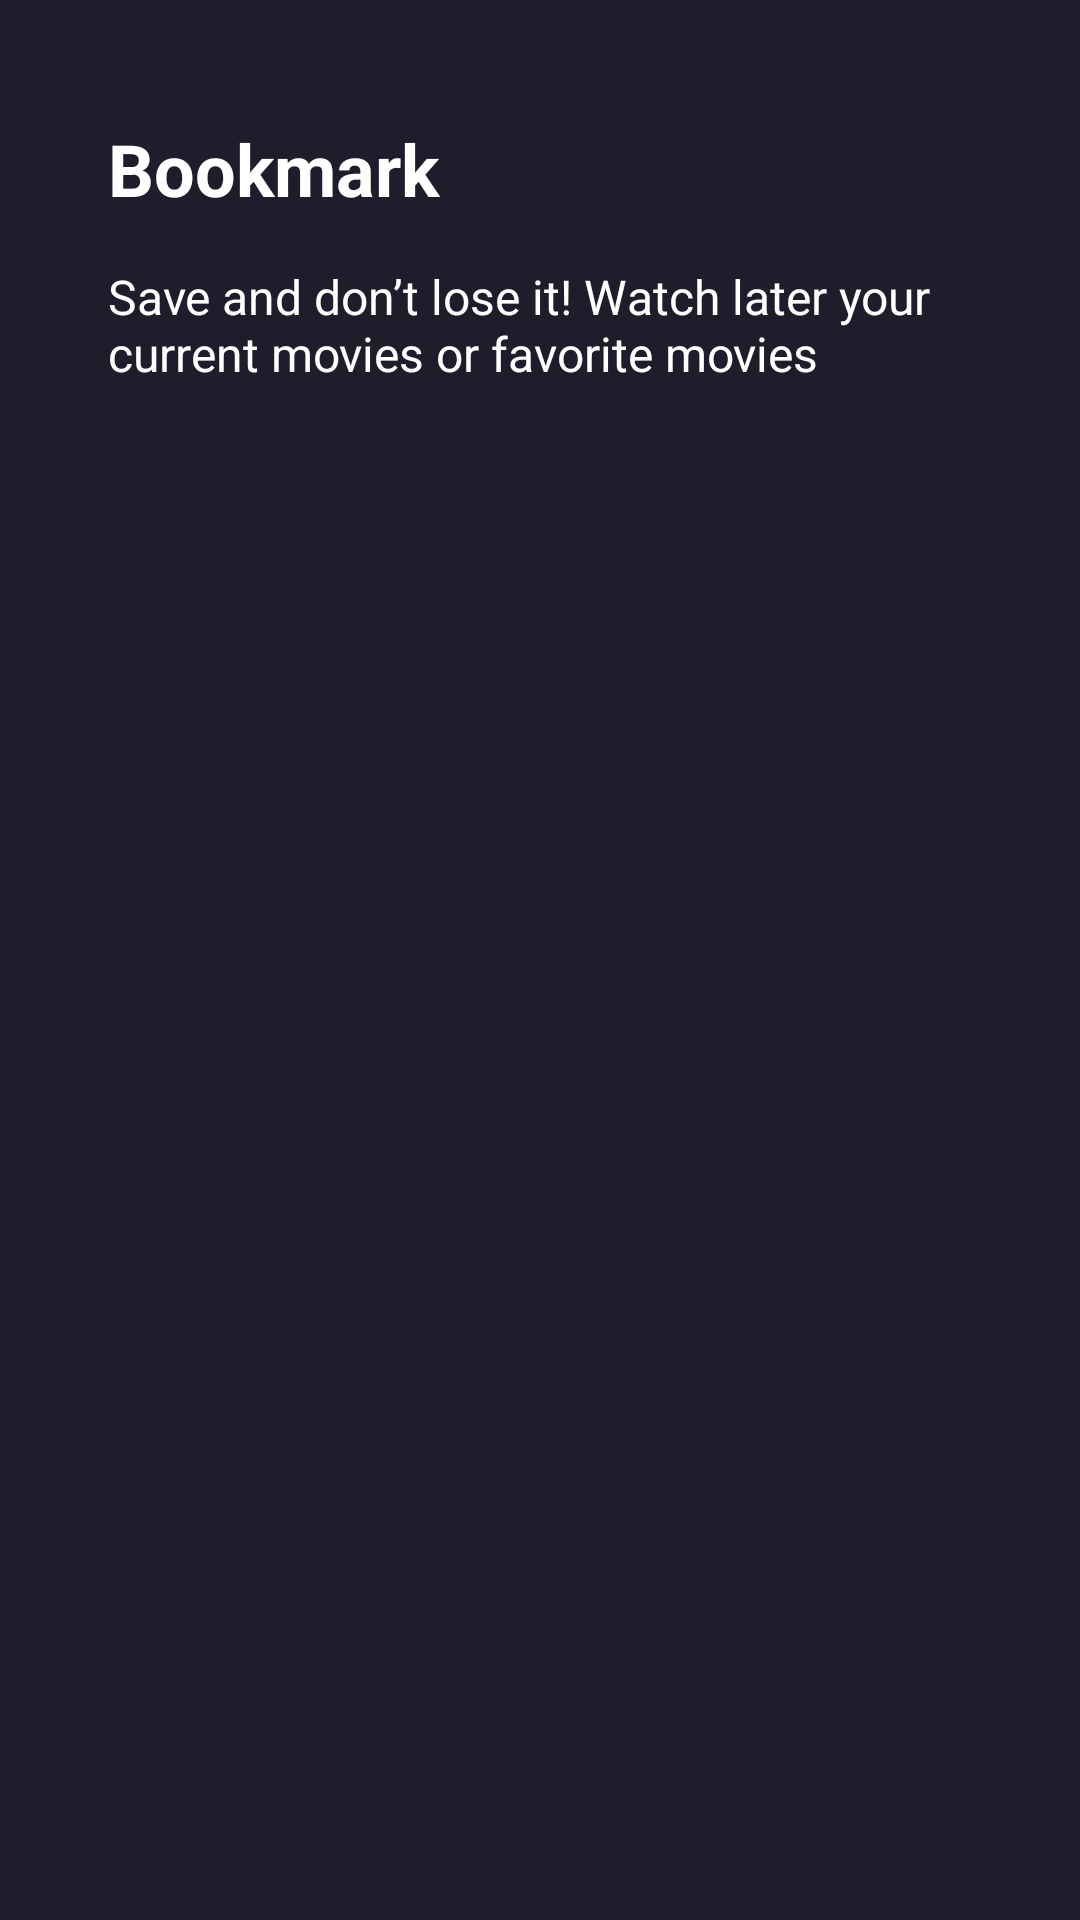

Write the Android layout XML for this screen, with the resource values it uses.
<!-- AndroidManifest.xml: application theme Theme.ProjectMobiles -->
<!-- res/layout/fragment_favorite.xml -->
<?xml version="1.0" encoding="utf-8"?>
<ScrollView xmlns:android="http://schemas.android.com/apk/res/android"
    xmlns:app="http://schemas.android.com/apk/res-auto"
    xmlns:tools="http://schemas.android.com/tools"
    android:layout_width="match_parent"
    android:layout_height="match_parent"
    android:fillViewport="true"
    android:padding="16dp"
    android:background="@color/main_color"
    tools:context=".presentation.bookmark.favorite">

    <androidx.constraintlayout.widget.ConstraintLayout
        android:layout_width="match_parent"
        android:layout_height="wrap_content">

        
        <LinearLayout
            android:id="@+id/header"
            android:layout_width="0dp"
            android:layout_height="wrap_content"
            android:orientation="horizontal"
            android:padding="16dp"
            android:gravity="center_vertical"
            app:layout_constraintTop_toTopOf="parent"
            app:layout_constraintStart_toStartOf="parent"
            app:layout_constraintEnd_toEndOf="parent">
        </LinearLayout>

        

        <TextView
            android:id="@+id/watchlist"
            android:layout_width="0dp"
            android:layout_height="wrap_content"
            android:layout_marginLeft="20dp"
            android:layout_marginTop="24dp"
            android:layout_marginBottom="8dp"
            android:text="Bookmark"
            android:textColor="#FFFFFF"
            android:textSize="24dp"
            android:textStyle="bold"
            app:layout_constraintEnd_toEndOf="parent"
            app:layout_constraintStart_toStartOf="parent"
            app:layout_constraintTop_toTopOf="@+id/header" />

        <TextView
            android:id="@+id/detailTitle"
            android:layout_width="wrap_content"
            android:layout_height="wrap_content"
            android:paddingHorizontal="20dp"
            android:layout_marginTop="72dp"
            android:text="Save and don’t lose it! Watch later your current movies or favorite movies"
            android:textColor="@color/white"
            android:textSize="16dp"
            app:layout_constraintStart_toStartOf="parent"
            app:layout_constraintTop_toTopOf="parent" />

        <androidx.recyclerview.widget.RecyclerView
            android:id="@+id/recyclerViewFavorite"
            android:layout_width="match_parent"
            android:layout_height="wrap_content"
            android:layout_marginTop="8dp"
            android:paddingStart="10dp"
            android:paddingEnd="10dp"
            app:layout_constraintTop_toBottomOf="@id/detailTitle"
            app:layout_constraintStart_toStartOf="parent"
            app:layout_constraintEnd_toEndOf="parent"
            tools:listitem="@layout/item_bookmark"/>
    </androidx.constraintlayout.widget.ConstraintLayout>
</ScrollView>
<!-- res/layout/item_bookmark.xml (included above) -->
<?xml version="1.0" encoding="utf-8"?>
<androidx.cardview.widget.CardView xmlns:android="http://schemas.android.com/apk/res/android"
    xmlns:app="http://schemas.android.com/apk/res-auto"
    xmlns:tools="http://schemas.android.com/tools"
    android:layout_width="match_parent"
    android:layout_height="wrap_content"
    android:layout_margin="8dp"
    app:cardBackgroundColor="@color/main_color"
    app:cardElevation="4dp">

    <androidx.constraintlayout.widget.ConstraintLayout
        android:layout_width="match_parent"
        android:layout_height="wrap_content"
        android:padding="8dp"
        android:background="@drawable/btn_checkout">

        <ImageView
            android:id="@+id/cartMovieImage"
            android:layout_width="80dp"
            android:layout_height="120dp"
            android:layout_marginLeft="9dp"
            android:layout_marginTop="5dp"
            android:scaleType="centerCrop"
            app:layout_constraintStart_toStartOf="parent"
            app:layout_constraintTop_toTopOf="parent"
            tools:srcCompat="@drawable/kelazz" />

        <TextView
            android:id="@+id/cartMovieTitle"
            android:layout_width="0dp"
            android:layout_height="wrap_content"
            android:layout_marginStart="12dp"
            android:layout_marginEnd="8dp"
            android:ellipsize="end"
            android:maxLines="2"
            android:text="Judul Film"
            android:textColor="@color/white"
            android:textSize="16sp"
            android:textStyle="bold"
            app:layout_constraintEnd_toStartOf="@+id/removeFromCart"
            app:layout_constraintStart_toEndOf="@+id/cartMovieImage"
            app:layout_constraintTop_toTopOf="parent" />

        <TextView
            android:id="@+id/cartMovieYear"
            android:layout_width="wrap_content"
            android:layout_height="wrap_content"
            android:layout_marginStart="2dp"
            android:layout_marginTop="2dp"
            android:text="2024"
            android:textColor="#B3FFFFFF"
            app:layout_constraintStart_toEndOf="@+id/calendarImg"
            app:layout_constraintTop_toBottomOf="@+id/cartMovieTitle" />

        <ImageButton
            android:id="@+id/removeFromCart"
            android:layout_width="wrap_content"
            android:layout_height="wrap_content"
            android:layout_marginRight="5dp"
            android:background="@android:color/transparent"
            app:layout_constraintEnd_toEndOf="parent"
            app:layout_constraintTop_toTopOf="parent"
            app:srcCompat="@android:drawable/ic_menu_close_clear_cancel"
            app:tint="@color/white" />

        <TextView
            android:id="@+id/movieTimeTxt"
            android:layout_width="wrap_content"
            android:layout_height="wrap_content"
            android:layout_marginStart="2dp"
            android:layout_marginTop="2dp"
            android:text="116 Minutes"
            android:textColor="#B3FFFFFF"
            app:layout_constraintStart_toEndOf="@+id/timeImg"
            app:layout_constraintTop_toBottomOf="@+id/cartMovieTitle" />

        <TextView
            android:id="@+id/movieSummary"
            android:layout_width="0dp"
            android:layout_height="wrap_content"
            android:layout_marginStart="12dp"
            android:layout_marginTop="20dp"
            android:text="John was so professional"
            android:maxLines="3"
            android:ellipsize="end"
            android:textColor="@color/white"
            app:layout_constraintEnd_toEndOf="parent"
            app:layout_constraintStart_toEndOf="@+id/cartMovieImage"
            app:layout_constraintTop_toBottomOf="@+id/cartMovieYear" />

        <ImageView
            android:id="@+id/calendarImg"
            android:layout_width="wrap_content"
            android:layout_height="wrap_content"
            android:layout_marginStart="13dp"
            android:layout_marginTop="4dp"
            app:layout_constraintStart_toEndOf="@+id/cartMovieImage"
            app:layout_constraintTop_toBottomOf="@+id/cartMovieTitle"
            app:srcCompat="@drawable/ic_calender" />

        <ImageView
            android:id="@+id/timeImg"
            android:layout_width="wrap_content"
            android:layout_height="wrap_content"
            android:layout_marginStart="40dp"
            android:layout_marginTop="4dp"
            app:layout_constraintStart_toEndOf="@+id/cartMovieYear"
            app:layout_constraintTop_toBottomOf="@+id/cartMovieTitle"
            app:srcCompat="@drawable/ic_clock" />

    </androidx.constraintlayout.widget.ConstraintLayout>
</androidx.cardview.widget.CardView>
<!-- resources referenced by this layout -->
<resources>
  <color name="main_color">#1F1D2B</color>
  <color name="white">#FFFFFFFF</color>
  <!-- drawable btn_checkout (drawable) -->
  <?xml version="1.0" encoding="utf-8"?>
  <shape xmlns:android="http://schemas.android.com/apk/res/android"
      android:shape="rectangle">
      <solid android:color="#1F1D2B" />
      <stroke
          android:width="2dp"
          android:color="#FFFFFF"/>
      <corners android:radius="30dp" />
  </shape>
  <!-- drawable ic_calender (drawable) -->
  <vector xmlns:android="http://schemas.android.com/apk/res/android"
      android:width="18dp"
      android:height="18dp"
      android:viewportWidth="24"
      android:viewportHeight="24">
  
      <path
          android:fillColor="@android:color/transparent"
          android:strokeColor="#F44336"
          android:strokeWidth="1.5"
          android:strokeLineCap="round"
          android:strokeLineJoin="round"
          android:pathData="M6.75 3v2.25M17.25 3v2.25M3 18.75V7.5a2.25 2.25 0 0 1 2.25-2.25h13.5A2.25 2.25 0 0 1 21 7.5v11.25m-18 0A2.25 2.25 0 0 0 5.25 21h13.5A2.25 2.25 0 0 0 21 18.75m-18 0v-7.5A2.25 2.25 0 0 1 5.25 9h13.5A2.25 2.25 0 0 1 21 11.25v7.5m-9-6h.008v.008H12v-.008ZM12 15h.008v.008H12V15Zm0 2.25h.008v.008H12v-.008ZM9.75 15h.008v.008H9.75V15Zm0 2.25h.008v.008H9.75v-.008ZM7.5 15h.008v.008H7.5V15Zm0 2.25h.008v.008H7.5v-.008Zm6.75-4.5h.008v.008h-.008v-.008Zm0 2.25h.008v.008h-.008V15Zm0 2.25h.008v.008h-.008v-.008Zm2.25-4.5h.008v.008H16.5v-.008Zm0 2.25h.008v.008H16.5V15Z"/>
  </vector>
  <!-- drawable ic_clock (drawable) -->
  <vector xmlns:android="http://schemas.android.com/apk/res/android"
      android:width="18dp"
      android:height="18dp"
      android:viewportWidth="24"
      android:viewportHeight="24">
  
      <path
          android:fillColor="#6750A4"
          android:fillType="evenOdd"
          android:pathData="M12 2.25c-5.385 0-9.75 4.365-9.75 9.75s4.365 9.75 9.75 9.75 9.75-4.365 9.75-9.75S17.385 2.25 12 2.25ZM12.75 6a.75.75 0 0 0-1.5 0v6c0 .414.336.75.75.75h4.5a.75.75 0 0 0 0-1.5h-3.75V6Z"/>
  </vector>
  <!-- drawable kelazz: png bitmap (drawable, 183569 bytes) -->
  <style name="Theme.ProjectMobiles" parent="Theme.MaterialComponents.DayNight.DarkActionBar">
          
          <item name="colorPrimary">#00EE2C</item>
          <item name="colorPrimaryVariant">#00B312</item>
          <item name="colorOnPrimary">@color/white</item>
          
          <item name="colorSecondary">#88DA03</item>
          <item name="colorSecondaryVariant">#018711</item>
          <item name="colorOnSecondary">@color/black</item>
          
          <item name="android:statusBarColor">#B3A400</item>
          
      </style>
  <color name="black">#FF000000</color>
</resources>
